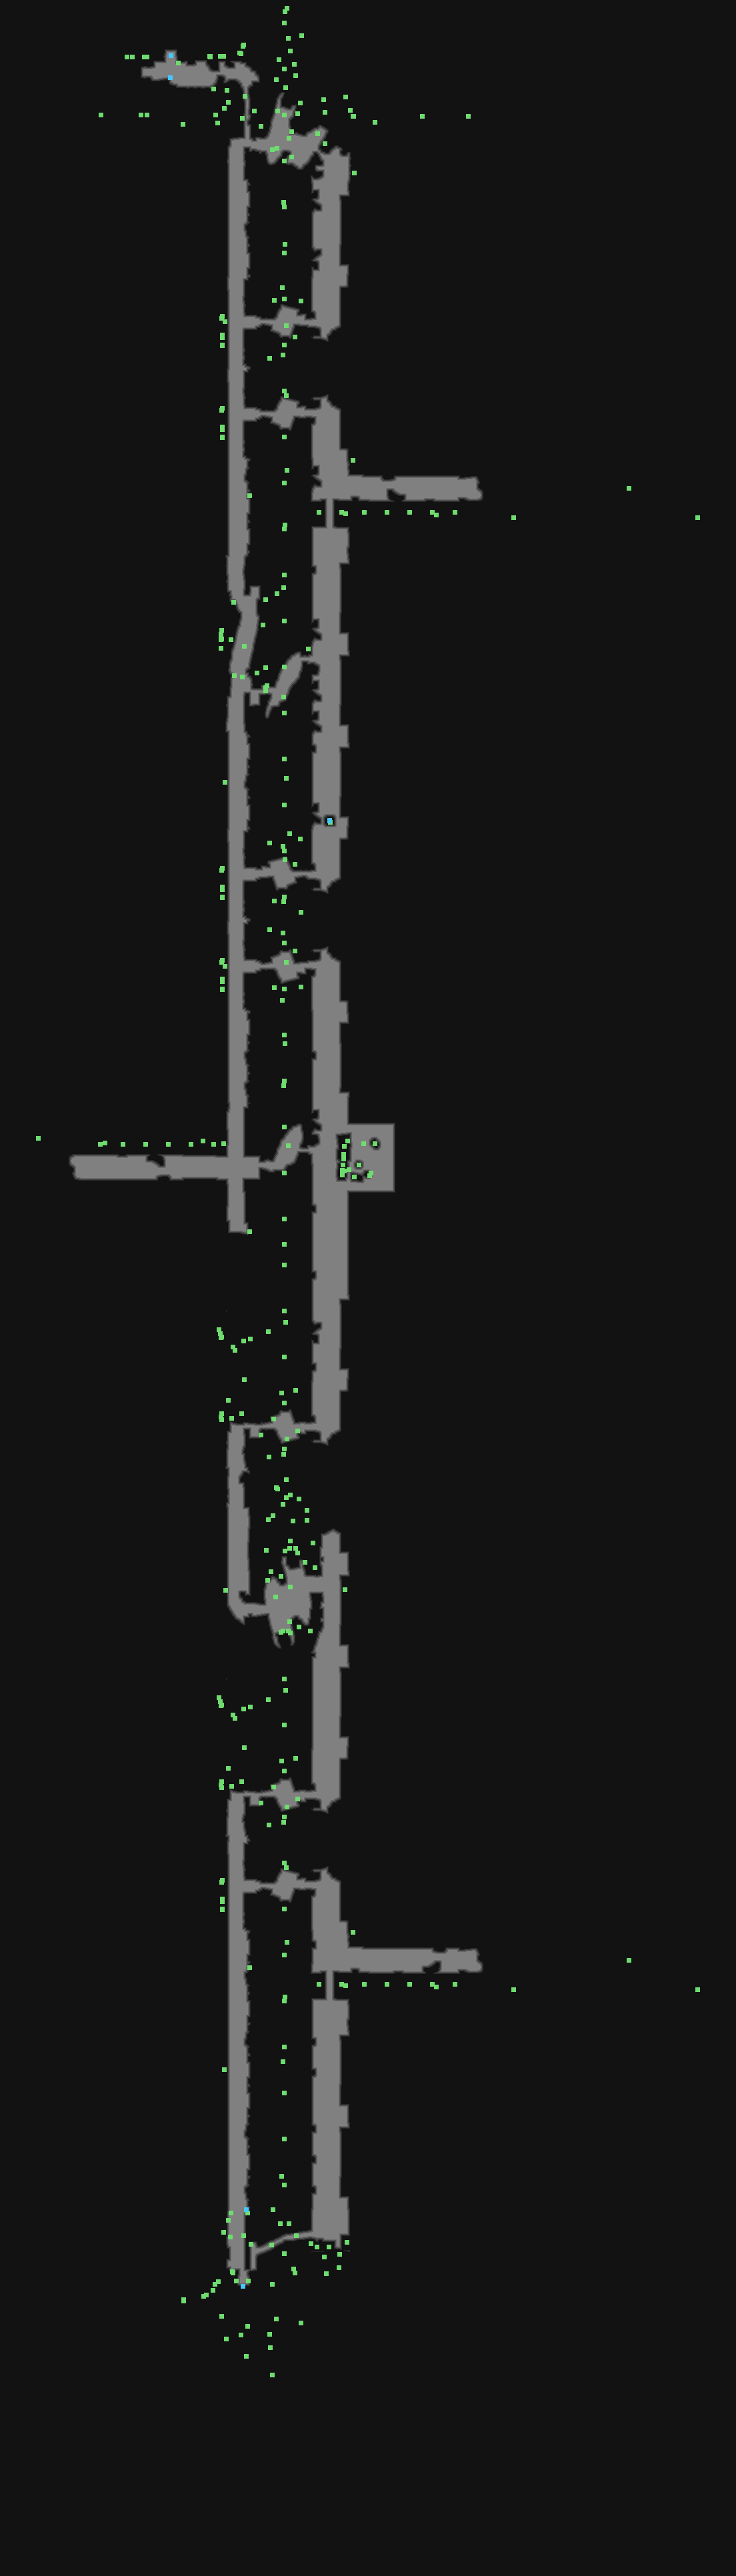

Data behind this chart, as committed beside it:
type	X	Y	rotation	z	height_step	origin	src	who
Metadata/Critters/Swallow/NestLoops/FlyR…	315	84	3.929	-289.4	37	tile	aqueduct_hub_v01_01.tdt	client
Metadata/Critters/Swallow/NestLoops/FlyR…	330	84	4.569	-308.2	39	tile	aqueduct_hub_v01_01.tdt	client
Metadata/Critters/Swallow/NestLoops/FlyR…	314	84	4.154	-243.6	31	tile	aqueduct_hub_v01_01.tdt	client
Metadata/Critters/Swallow/NestLoops/FlyR…	315	85	4.292	-169.7	21	tile	aqueduct_hub_v01_01.tdt	client
Metadata/Critters/Swallow/NestLoops/FlyR…	335	84	4.81	-299.2	38	tile	aqueduct_hub_v01_01.tdt	client
Metadata/Critters/Swallow/NestLoops/FlyR…	359	79	4.261	147.8	-18	tile	aqueduct_hub_v01_01.tdt	client
Metadata/Critters/Swallow/NestLoops/FlyR…	361	80	3.709	80.84	-10	tile	aqueduct_hub_v01_01.tdt	client
Metadata/Critters/Swallow/NestLoops/FlyR…	364	69	3.709	123.8	-15	tile	aqueduct_hub_v01_01.tdt	client
Metadata/Critters/Swallow/NestLoops/FlyR…	365	67	4.3	77.84	-9	tile	aqueduct_hub_v01_01.tdt	client
Metadata/Critters/Swallow/NestLoops/FlyR…	216	85	4.712	-299.9	38	tile	aqueduct_arch_entrance_v01_01.tdt	client
Metadata/Critters/Swallow/NestLoops/FlyR…	198	85	4.712	-330.1	42	tile	aqueduct_arch_entrance_v01_01.tdt	client
Metadata/Critters/Swallow/NestLoops/FlyR…	190	85	4.583	-324.7	41	tile	aqueduct_arch_entrance_v01_01.tdt	client
Metadata/Critters/Swallow/NestLoops/FlyR…	220	85	4.766	-305.4	39	tile	aqueduct_arch_entrance_v01_01.tdt	client
Metadata/MiscellaneousObjects/Waypoint	256	83	4.712	-358.9	45	tile	aqueduct_arch_entrance_v01_01.tdt	server
Metadata/Effects/Environment/waypoint/ne…	267	94	4.712	-343.8	44	tile	aqueduct_arch_entrance_v01_01.tdt	client
Metadata/Critters/Swallow/NestLoops/FlyR…	333	474	0.0264	-93.87	12	tile	aqueduct_stairs_v01_01.tdt	client
Metadata/Critters/Swallow/NestLoops/FlyR…	332	477	0.1033	-79.87	10	tile	aqueduct_stairs_v01_01.tdt	client
Metadata/Critters/Swallow/NestLoops/FlyR…	333	502	0.1033	-194.9	24	tile	aqueduct_stairs_v01_01.tdt	client
Metadata/Critters/Swallow/NestLoops/FlyR…	333	506	6.179	-175.1	22	tile	aqueduct_stairs_v01_01.tdt	client
Metadata/Critters/Swallow/NestLoops/FlyR…	333	518	0.4989	-74.7	9	tile	aqueduct_stairs_v01_01.tdt	client
Metadata/Critters/Swallow/NestLoops/FlyR…	333	517	0.4737	-109.7	14	tile	aqueduct_stairs_v01_01.tdt	client
Metadata/Critters/Swallow/NestLoops/FlyR…	333	612	0.0264	-93.87	12	tile	aqueduct_stairs_v01_01.tdt	client
Metadata/Critters/Swallow/NestLoops/FlyR…	332	615	0.1033	-79.87	10	tile	aqueduct_stairs_v01_01.tdt	client
Metadata/Critters/Swallow/NestLoops/FlyR…	333	640	0.1033	-194.9	24	tile	aqueduct_stairs_v01_01.tdt	client
Metadata/Critters/Swallow/NestLoops/FlyR…	333	644	6.179	-175.1	22	tile	aqueduct_stairs_v01_01.tdt	client
Metadata/Critters/Swallow/NestLoops/FlyR…	333	656	0.4989	-74.7	9	tile	aqueduct_stairs_v01_01.tdt	client
Metadata/Critters/Swallow/NestLoops/FlyR…	333	655	0.4737	-109.7	14	tile	aqueduct_stairs_v01_01.tdt	client
Metadata/MiscellaneousObjects/DoodadNoBl…	770	776	1.571	743.1	-95	tile	aqueduct_arch_broken_v01_01.tdt	client
Metadata/MiscellaneousObjects/DoodadNoBl…	1046	776	1.571	743.1	-95	tile	aqueduct_arch_broken_v01_02.tdt	client
Metadata/Critters/Swallow/NestLoops/FlyR…	331	972	2.34	-354.1	45	tile	aqueduct_pullover_v01_01.tdt	client
Metadata/Critters/Swallow/NestLoops/FlyR…	331	959	3.429	-285.8	36	tile	aqueduct_pullover_v01_01.tdt	client
Metadata/Critters/Swallow/NestLoops/FlyR…	332	958	3.53	-315.8	40	tile	aqueduct_pullover_v01_01.tdt	client
Metadata/Critters/Swallow/NestLoops/FlyR…	331	955	3.064	-325.8	41	tile	aqueduct_pullover_v01_01.tdt	client
Metadata/Critters/Swallow/NestLoops/FlyR…	331	951	3.064	-315.8	40	tile	aqueduct_pullover_v01_01.tdt	client
Metadata/Critters/Swallow/NestLoops/FlyR…	332	945	3.605	-325.8	41	tile	aqueduct_pullover_v01_01.tdt	client
Metadata/QuestObjects/Sewers/SewersGrate…	494	1230	0.0000	-333.5	42	tile	aqueduct_sewer_entrance_v01_01.tdt	server
Metadata/QuestObjects/Sewers/SewersGrate	494	1231	0.0000	-353.7	45	tile	aqueduct_sewer_entrance_v01_01.tdt	server
Metadata/Critters/Swallow/NestLoops/FlyR…	333	1302	0.0264	-93.87	12	tile	aqueduct_stairs_v01_01.tdt	client
Metadata/Critters/Swallow/NestLoops/FlyR…	332	1305	0.1033	-79.87	10	tile	aqueduct_stairs_v01_01.tdt	client
Metadata/Critters/Swallow/NestLoops/FlyR…	333	1330	0.1033	-194.9	24	tile	aqueduct_stairs_v01_01.tdt	client
Metadata/Critters/Swallow/NestLoops/FlyR…	333	1334	6.179	-175.1	22	tile	aqueduct_stairs_v01_01.tdt	client
Metadata/Critters/Swallow/NestLoops/FlyR…	333	1346	0.4989	-74.7	9	tile	aqueduct_stairs_v01_01.tdt	client
Metadata/Critters/Swallow/NestLoops/FlyR…	333	1345	0.4737	-109.7	14	tile	aqueduct_stairs_v01_01.tdt	client
Metadata/Critters/Swallow/NestLoops/FlyR…	333	1440	0.0264	-93.87	12	tile	aqueduct_stairs_v01_01.tdt	client
Metadata/Critters/Swallow/NestLoops/FlyR…	332	1443	0.1033	-79.87	10	tile	aqueduct_stairs_v01_01.tdt	client
Metadata/Critters/Swallow/NestLoops/FlyR…	333	1468	0.1033	-194.9	24	tile	aqueduct_stairs_v01_01.tdt	client
Metadata/Critters/Swallow/NestLoops/FlyR…	333	1472	6.179	-175.1	22	tile	aqueduct_stairs_v01_01.tdt	client
Metadata/Critters/Swallow/NestLoops/FlyR…	333	1484	0.4989	-74.7	9	tile	aqueduct_stairs_v01_01.tdt	client
Metadata/Critters/Swallow/NestLoops/FlyR…	333	1483	0.4737	-109.7	14	tile	aqueduct_stairs_v01_01.tdt	client
Metadata/MiscellaneousObjects/DoodadNoBl…	57	1707	4.712	743.1	-95	tile	aqueduct_arch_broken_v01_02.tdt	client
Metadata/Critters/Swallow/NestLoops/FlyR…	328	1994	6.283	-363.4	46	tile	aqueduct_pullover_v02_01.tdt	client
Metadata/Critters/Swallow/NestLoops/FlyR…	330	2000	6.227	-362.4	46	tile	aqueduct_pullover_v02_01.tdt	client
Metadata/Critters/Swallow/NestLoops/FlyR…	332	2005	5.488	-304.9	39	tile	aqueduct_pullover_v02_01.tdt	client
Metadata/Critters/Swallow/NestLoops/FlyR…	331	2005	6.019	-271.9	34	tile	aqueduct_pullover_v02_01.tdt	client
Metadata/Critters/Swallow/NestLoops/FlyR…	331	2006	5.5	-221.2	28	tile	aqueduct_pullover_v02_01.tdt	client
Metadata/Critters/Swallow/NestLoops/FlyR…	332	2120	0.0757	-323	41	tile	aqueduct_pullover_v02_01.tdt	client
Metadata/Critters/Swallow/NestLoops/FlyR…	331	2125	0.0757	-311	39	tile	aqueduct_pullover_v02_01.tdt	client
Metadata/Critters/Swallow/NestLoops/FlyR…	332	2129	0.0757	-331.1	42	tile	aqueduct_pullover_v02_01.tdt	client
Metadata/MiscellaneousObjects/Doodad	414	2231	0.0000	-459.7	58	tile	aqueduct_waterwheel_v01_01.tdt	client
Metadata/MiscellaneousObjects/Doodad	399	2325	0.0000	-396.5	50	tile	aqueduct_waterwheel_v01_01.tdt	client
... 329 more rows
